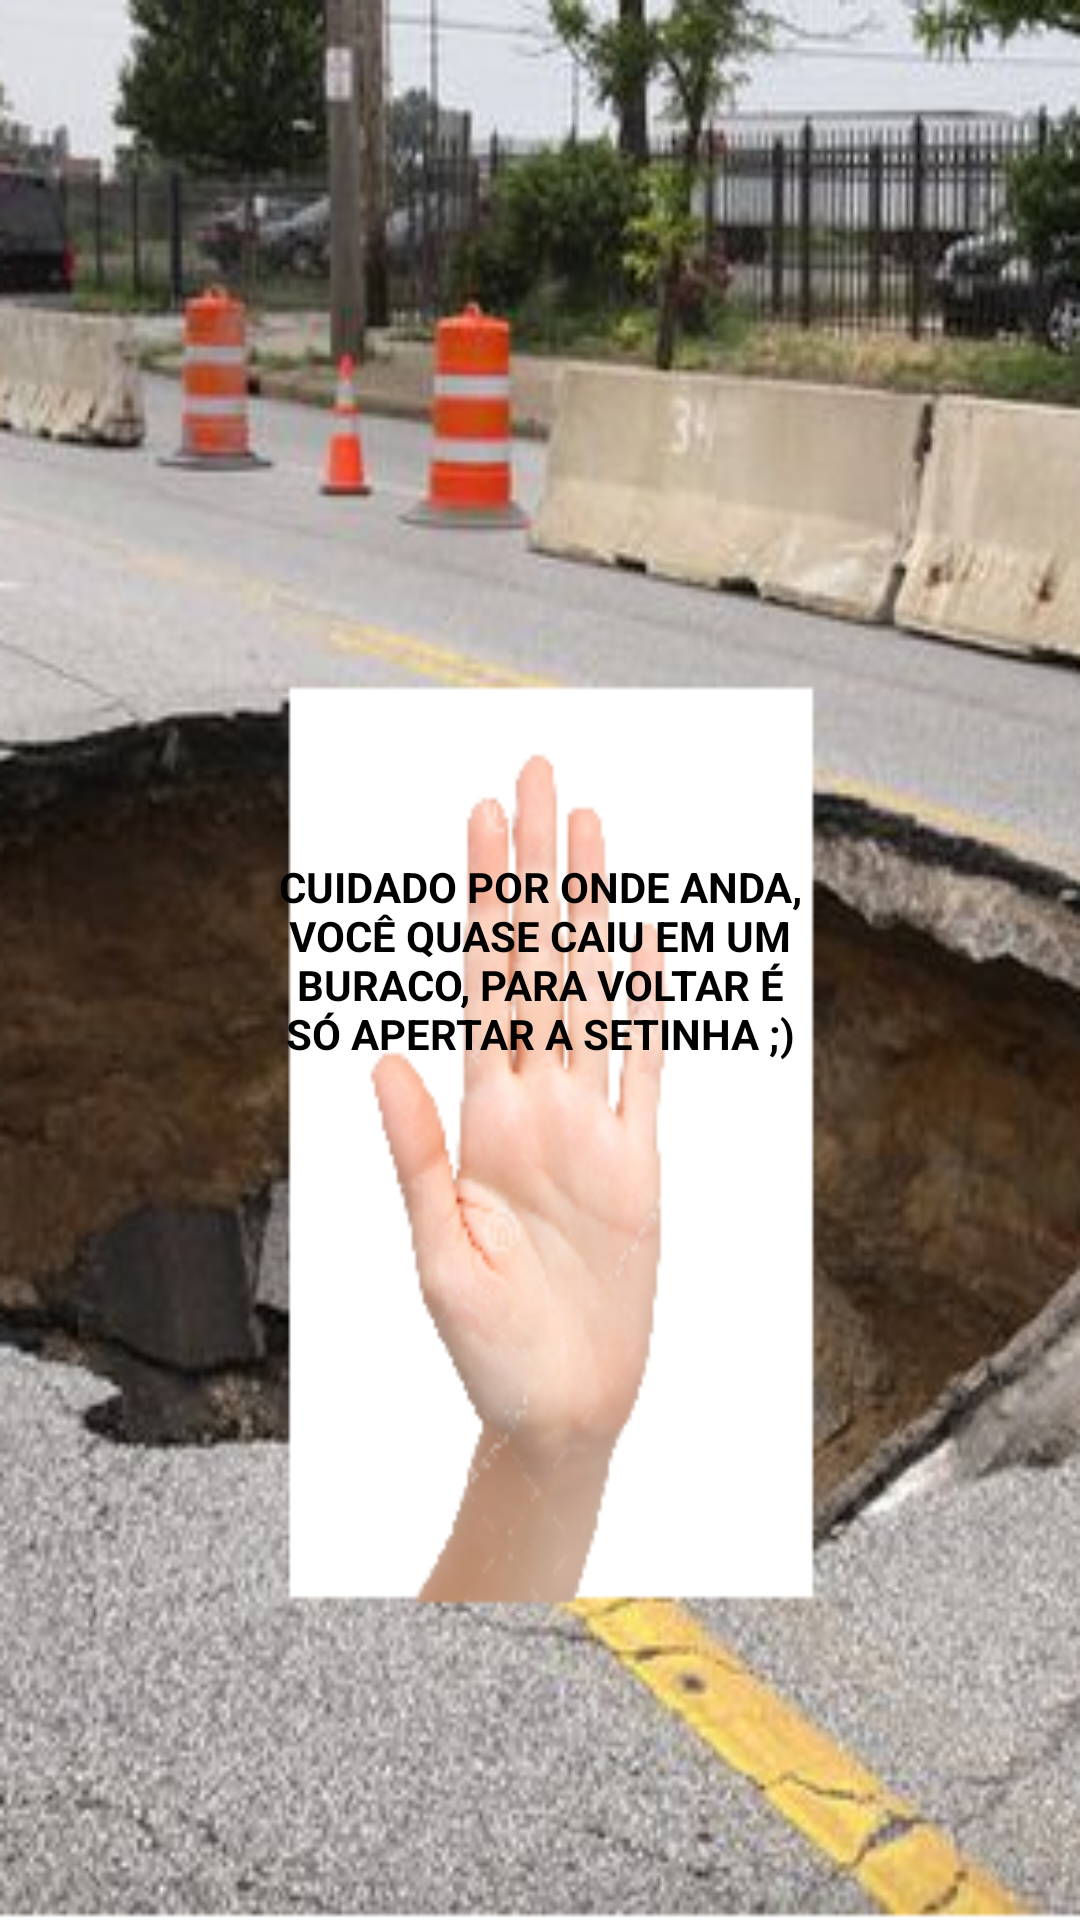

Layout XML and referenced resources for this Android screen:
<!-- AndroidManifest.xml: application theme AppTheme -->
<!-- res/layout/fragment_caution.xml -->
<?xml version="1.0" encoding="utf-8"?>
<androidx.constraintlayout.widget.ConstraintLayout xmlns:android="http://schemas.android.com/apk/res/android"
    xmlns:app="http://schemas.android.com/apk/res-auto"
    xmlns:tools="http://schemas.android.com/tools"
    android:layout_width="match_parent"
    android:layout_height="match_parent"
    android:background="@drawable/cautionbg"
    tools:context=".fragments.CautionFragment">

    

    <TextView
        android:id="@+id/tvHelpCaution"
        android:layout_width="175dp"
        android:layout_height="wrap_content"
        android:text="Cuidado por onde anda, você quase caiu em um buraco, para voltar é só apertar a setinha ;)"
        android:textAlignment="center"
        android:textAllCaps="true"
        android:textColor="@android:color/black"
        android:textStyle="bold"
        app:layout_constraintBottom_toBottomOf="parent"
        app:layout_constraintEnd_toEndOf="parent"
        app:layout_constraintStart_toStartOf="parent"
        app:layout_constraintTop_toTopOf="parent" />

</androidx.constraintlayout.widget.ConstraintLayout>
<!-- resources referenced by this layout -->
<resources>
  <!-- drawable cautionbg: png bitmap (drawable, 237058 bytes) -->
  <style name="AppTheme" parent="Theme.AppCompat.Light.NoActionBar">
          
          <item name="colorPrimary">@color/draculaPrimary</item>
          <item name="colorPrimaryDark">@color/draculaBackGround</item>
          <item name="colorAccent">@color/draculaAccent</item>
      </style>
  <color name="draculaPrimary">#44475a</color>
  <color name="draculaBackGround">#282a36</color>
  <color name="draculaAccent">#6272a4</color>
</resources>
